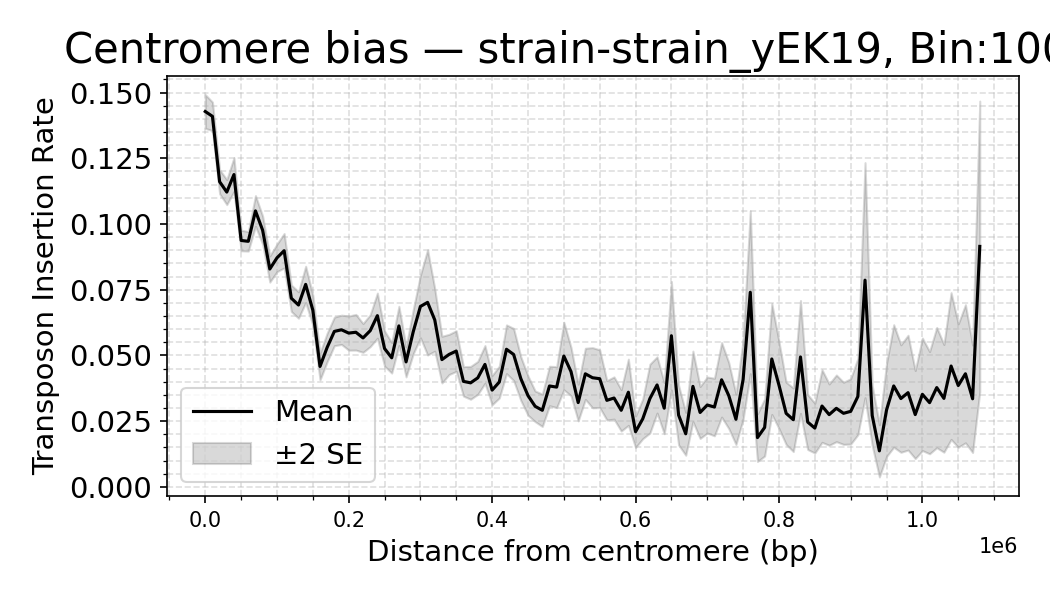

The table this chart was drawn from, first rows:
strain, Bin_Center, mean_density, sd_density, n_datasets, se_density
strain_yEK19, 0.0, 0.1428, 0.03146, 96, 0.003211
strain_yEK19, 10000, 0.1409, 0.03757, 192, 0.002711
strain_yEK19, 20000, 0.1161, 0.03161, 192, 0.002281
strain_yEK19, 30000, 0.1121, 0.033, 192, 0.002381
strain_yEK19, 40000, 0.1188, 0.04461, 192, 0.003219
strain_yEK19, 50000, 0.09373, 0.02711, 192, 0.001957
strain_yEK19, 60000, 0.09341, 0.02573, 192, 0.001857
strain_yEK19, 70000, 0.105, 0.04034, 192, 0.002911
strain_yEK19, 80000, 0.09763, 0.03705, 192, 0.002674
strain_yEK19, 90000, 0.08288, 0.03463, 192, 0.002499
strain_yEK19, 100000, 0.08712, 0.03638, 192, 0.002626
strain_yEK19, 110000, 0.08983, 0.04537, 192, 0.003274
strain_yEK19, 120000, 0.07176, 0.03494, 192, 0.002521
strain_yEK19, 130000, 0.06918, 0.03474, 192, 0.002507
strain_yEK19, 140000, 0.07702, 0.04787, 192, 0.003454
strain_yEK19, 150000, 0.0672, 0.0394, 192, 0.002844
strain_yEK19, 160000, 0.04582, 0.03539, 192, 0.002554
strain_yEK19, 170000, 0.05309, 0.03647, 180, 0.002718
strain_yEK19, 180000, 0.05914, 0.03522, 168, 0.002717
strain_yEK19, 190000, 0.05976, 0.03612, 168, 0.002787
strain_yEK19, 200000, 0.0585, 0.0421, 168, 0.003248
strain_yEK19, 210000, 0.05883, 0.04396, 168, 0.003391
strain_yEK19, 220000, 0.05666, 0.03547, 168, 0.002737
strain_yEK19, 230000, 0.05942, 0.03786, 156, 0.003031
strain_yEK19, 240000, 0.06513, 0.05362, 156, 0.004293
strain_yEK19, 250000, 0.05262, 0.0418, 156, 0.003346
strain_yEK19, 260000, 0.0491, 0.03623, 156, 0.002901
strain_yEK19, 270000, 0.06124, 0.04654, 156, 0.003726
strain_yEK19, 280000, 0.04755, 0.03572, 156, 0.002859
strain_yEK19, 290000, 0.05904, 0.05226, 156, 0.004184
strain_yEK19, 300000, 0.06863, 0.07442, 156, 0.005958
strain_yEK19, 310000, 0.07018, 0.125, 156, 0.01001
strain_yEK19, 320000, 0.06352, 0.07431, 156, 0.00595
strain_yEK19, 330000, 0.04842, 0.05539, 156, 0.004435
strain_yEK19, 340000, 0.05039, 0.04776, 156, 0.003824
strain_yEK19, 350000, 0.05167, 0.04821, 156, 0.00386
strain_yEK19, 360000, 0.04014, 0.03505, 156, 0.002806
strain_yEK19, 370000, 0.03958, 0.039, 156, 0.003123
strain_yEK19, 380000, 0.04148, 0.03763, 144, 0.003136
strain_yEK19, 390000, 0.04659, 0.04308, 144, 0.00359
strain_yEK19, 400000, 0.03681, 0.03338, 144, 0.002781
strain_yEK19, 410000, 0.03989, 0.03642, 144, 0.003035
strain_yEK19, 420000, 0.05236, 0.05561, 144, 0.004635
strain_yEK19, 430000, 0.05037, 0.05945, 144, 0.004954
strain_yEK19, 440000, 0.0412, 0.04985, 144, 0.004154
strain_yEK19, 450000, 0.03474, 0.04294, 132, 0.003737
strain_yEK19, 460000, 0.03065, 0.03192, 120, 0.002914
strain_yEK19, 470000, 0.02914, 0.03202, 108, 0.003081
strain_yEK19, 480000, 0.03839, 0.03673, 96, 0.003749
strain_yEK19, 490000, 0.03796, 0.03826, 96, 0.003905
strain_yEK19, 500000, 0.04978, 0.06295, 96, 0.006424
strain_yEK19, 510000, 0.04387, 0.04499, 96, 0.004592
strain_yEK19, 520000, 0.03208, 0.03419, 96, 0.003489
strain_yEK19, 530000, 0.04302, 0.04766, 96, 0.004864
strain_yEK19, 540000, 0.04152, 0.05607, 96, 0.005723
strain_yEK19, 550000, 0.04116, 0.05382, 96, 0.005493
strain_yEK19, 560000, 0.03293, 0.03664, 96, 0.003739
strain_yEK19, 570000, 0.03381, 0.03938, 96, 0.004019
strain_yEK19, 580000, 0.02913, 0.03612, 84, 0.003941
strain_yEK19, 590000, 0.03601, 0.05776, 84, 0.006302
... 51 more rows
